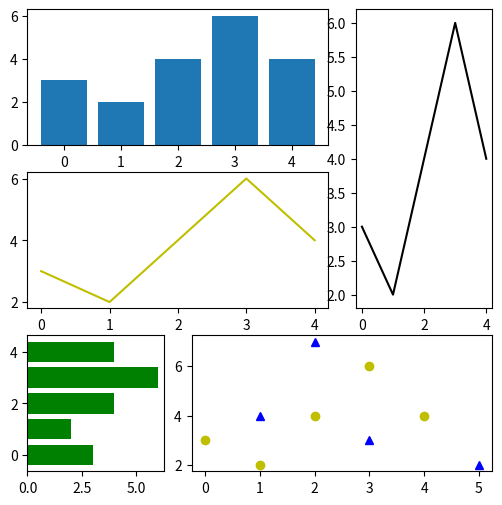

Write Python code to recreate this figure.
import numpy as np 
import matplotlib.pyplot as plt 
gs = plt.GridSpec(3,3) 
fig = plt.figure(figsize=(6,6)) 
x1 = np.array([1,3,2,5]) 
y1 = np.array([4,3,7,2]) 
x2 = np.arange(5) 
y2 = np.array([3,2,4,6,4]) 
s1 = fig.add_subplot(gs[1,:2]) 
s1.plot(x2,y2,'y') 
s2 = fig.add_subplot(gs[0,:2]) 
s2.bar(x2,y2) 
s3 = fig.add_subplot(gs[2,0]) 
s3.barh(x2,y2,color='g') 
s4 = fig.add_subplot(gs[:2,2]) 
s4.plot(x2,y2,'k') 
s5 = fig.add_subplot(gs[2,1:]) 
s5.plot(x1,y1,'b^',x2,y2,'yo') 
plt.show()
